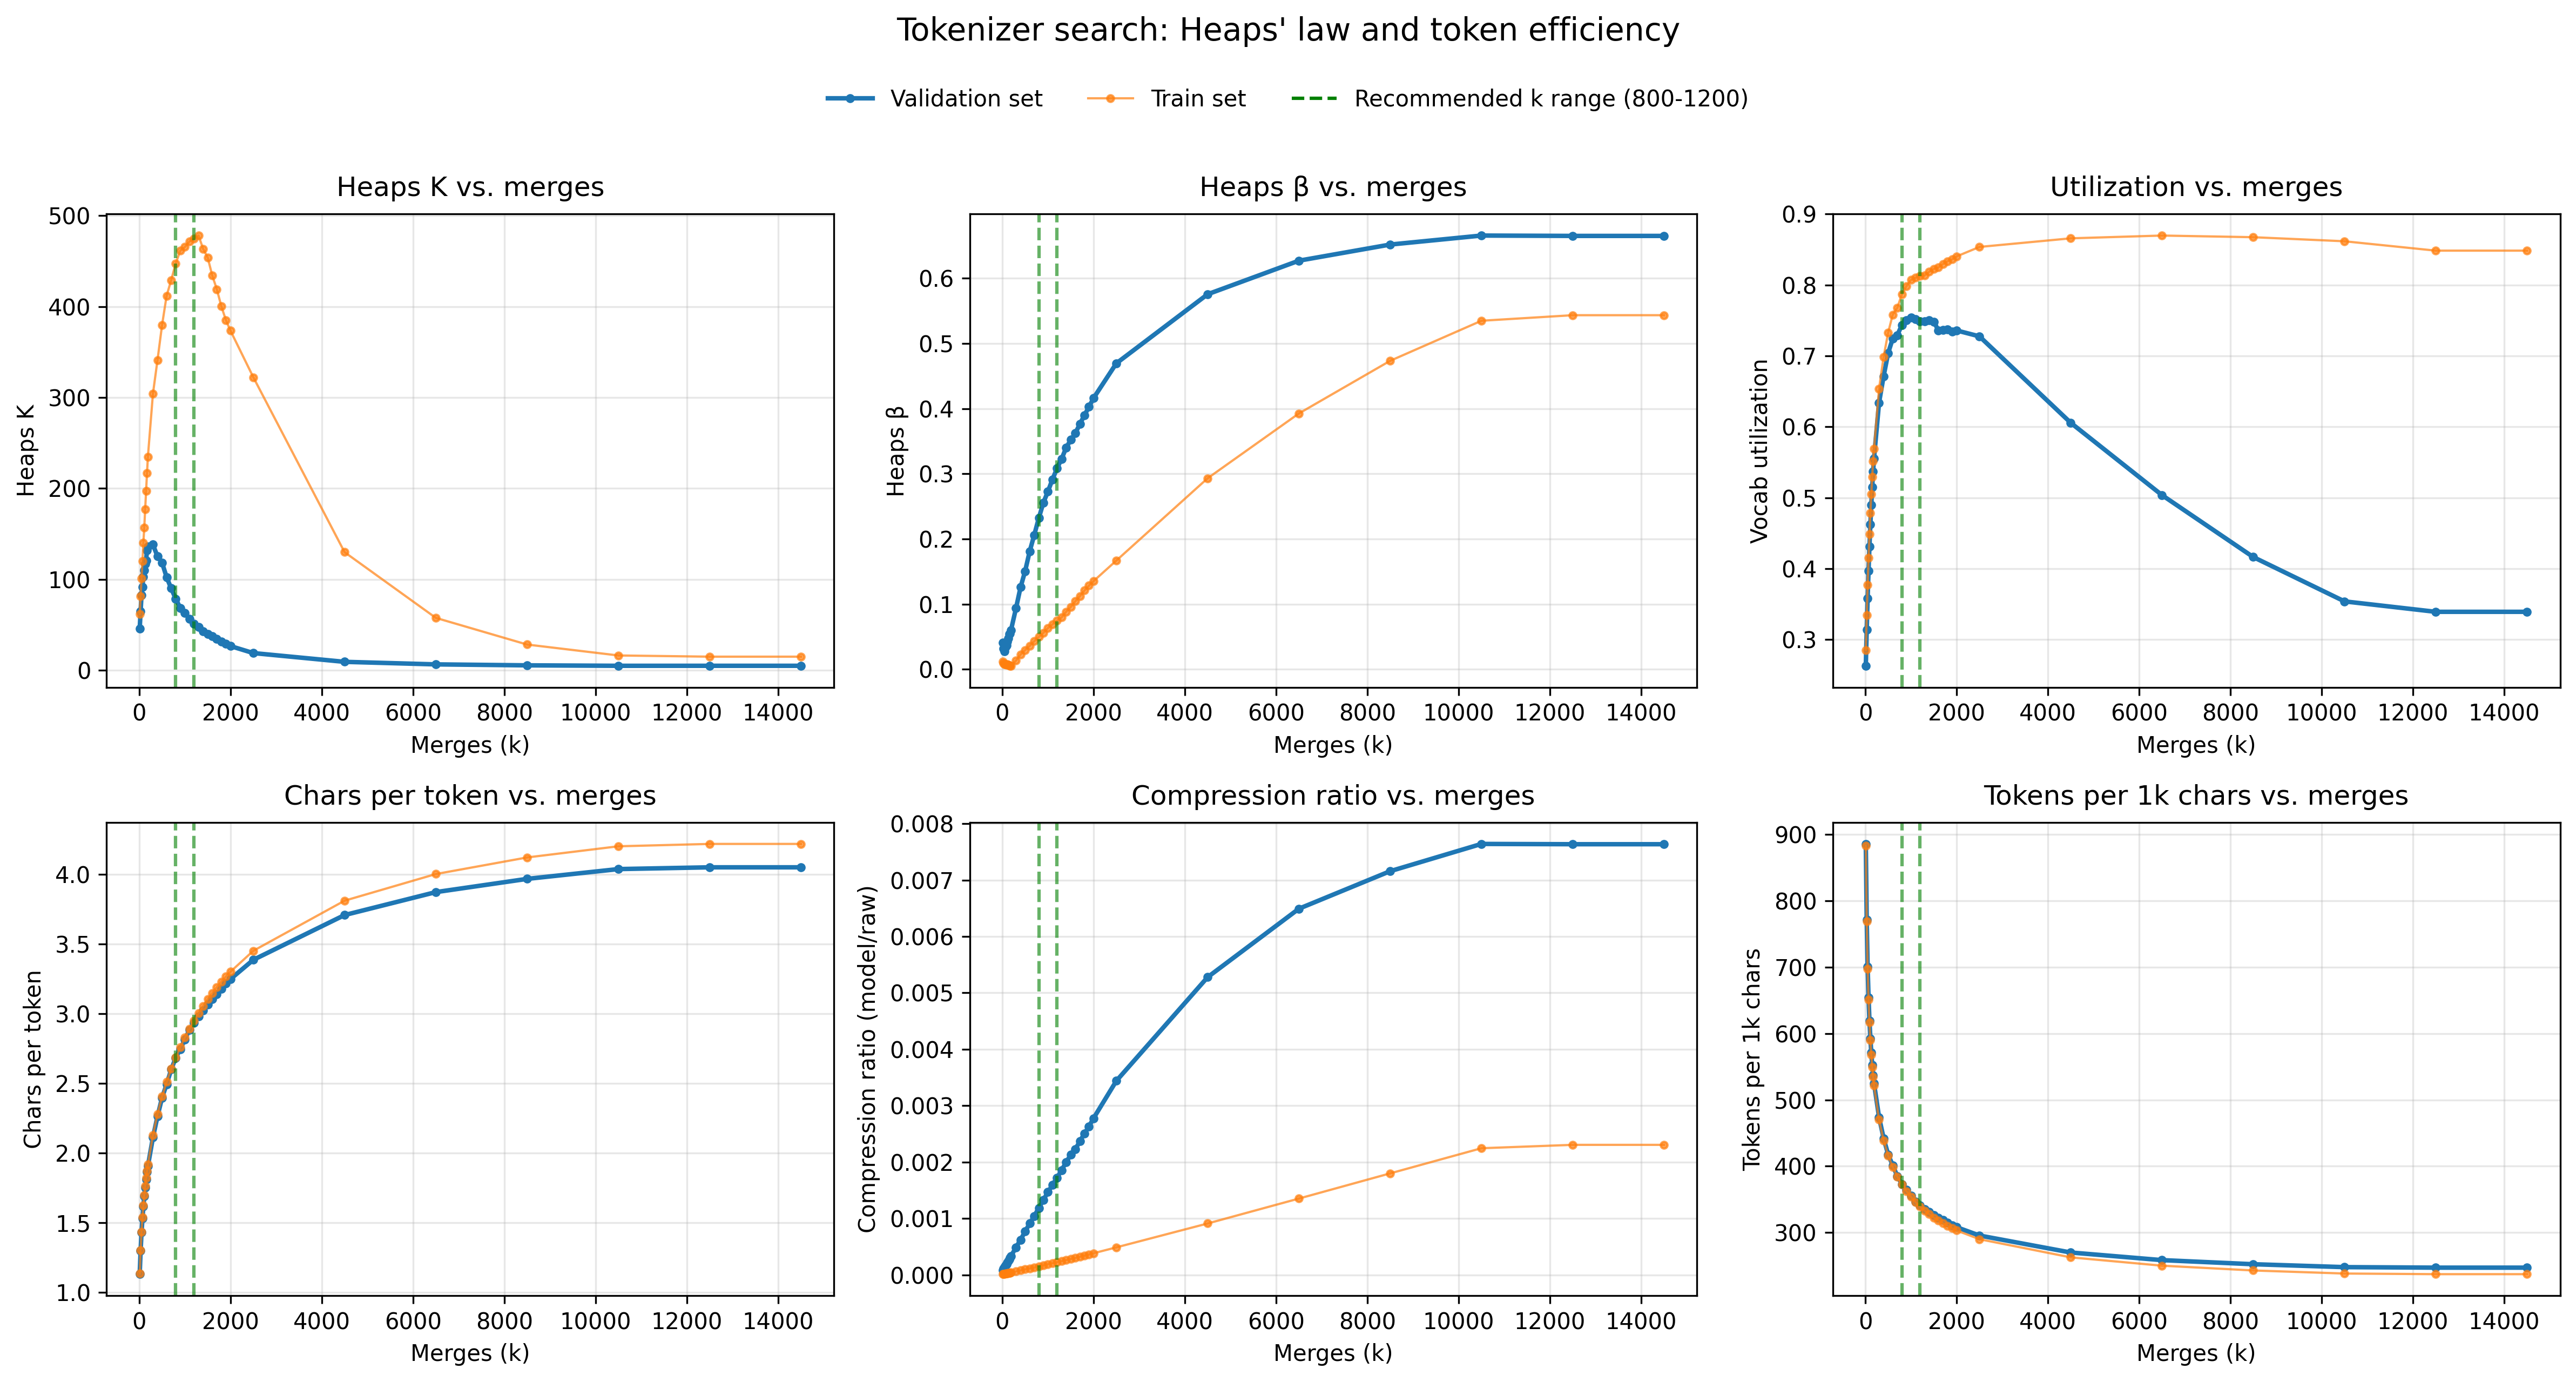

Source data for this figure (header and first rows):
merges, vocab_size, K, beta, R2, util_now, compression_ratio, chars_per_token, tokens_per_1k_chars, N_star, V_end, V_hat_star, util_star, train_K, train_beta, train_R2, train_util_now, train_compression_ratio, train_chars_per_token, train_tokens_per_1k_chars, train_N_star, train_V_end, train_V_hat_star, train_util_star
10, 270, 45.46, 0.04096, 0.8746, 0.263, 8.593036838854033e-05, 1.129, 885.9, 461870, 71, 77.56, 0.2873, 61.53, 0.01214, 0.8477, 0.2852, 1.1241495799748482e-05, 1.132, 883.3, 3817685, 77, 73.96, 0.2739
30, 290, 64.7, 0.03175, 0.8718, 0.3138, 0.0001115, 1.296, 771.4, 402200, 91, 97.47, 0.3361, 81.5, 0.009464, 0.8477, 0.3345, 1.4342122285537983e-05, 1.3, 769.5, 3325930, 97, 93.94, 0.3239
50, 310, 82.65, 0.02777, 0.8243, 0.3581, 0.0001377, 1.428, 700.5, 365225, 111, 118, 0.3805, 101.2, 0.008023, 0.8368, 0.3774, 1.75027416272477e-05, 1.433, 697.9, 3016335, 117, 114, 0.3678
70, 330, 91.7, 0.03388, 0.8059, 0.397, 0.0001642, 1.528, 654.6, 341305, 131, 141.2, 0.4279, 119.9, 0.007654, 0.8546, 0.4152, 2.0718025517419633e-05, 1.535, 651.3, 2814975, 137, 134.3, 0.407
90, 350, 102.8, 0.03684, 0.7664, 0.4314, 0.0001912, 1.615, 619.2, 322830, 151, 164.1, 0.4687, 139.9, 0.006635, 0.8549, 0.4486, 2.3983458648433733e-05, 1.621, 616.8, 2666085, 157, 154.3, 0.4408
110, 370, 109.8, 0.04277, 0.7425, 0.4622, 0.0002186, 1.687, 592.8, 309070, 171, 188.6, 0.5096, 156.9, 0.00736, 0.8844, 0.4784, 2.7295172105055422e-05, 1.695, 589.9, 2549460, 177, 174.9, 0.4727
130, 390, 116.7, 0.0479, 0.7172, 0.4897, 0.0002463, 1.751, 571.2, 297810, 191, 213.4, 0.5472, 176.9, 0.006585, 0.8845, 0.5051, 3.0649818401629896e-05, 1.761, 567.9, 2454645, 197, 194.9, 0.4998
150, 410, 120.7, 0.05449, 0.7013, 0.5146, 0.0002744, 1.809, 552.7, 288170, 211, 239.5, 0.584, 196.9, 0.005957, 0.8846, 0.5293, 3.4044476104765314e-05, 1.82, 549.6, 2375420, 217, 214.9, 0.5242
170, 430, 132, 0.05488, 0.6772, 0.5372, 0.0003028, 1.861, 537.3, 280145, 231, 262.7, 0.6108, 216.6, 0.005568, 0.8708, 0.5512, 3.7476575900409946e-05, 1.871, 534.6, 2310445, 237, 235, 0.5465
190, 450, 135.9, 0.05992, 0.6841, 0.5556, 0.0003302, 1.905, 524.8, 273630, 250, 287.8, 0.6395, 234.9, 0.005381, 0.8324, 0.5689, 4.078452792248729e-05, 1.917, 521.6, 2254365, 256, 254.1, 0.5647
300, 560, 138.1, 0.09361, 0.7029, 0.6339, 0.0004856, 2.11, 473.9, 247100, 355, 441.7, 0.7887, 304, 0.01337, 0.7986, 0.6536, 6.039638794521443e-05, 2.128, 470, 2031350, 366, 369.1, 0.6592
400, 660, 125.2, 0.1258, 0.7471, 0.6712, 0.0006218, 2.262, 442.1, 230505, 443, 591.9, 0.8969, 341, 0.02281, 0.8178, 0.6985, 7.804826069092181e-05, 2.279, 438.8, 1896650, 461, 474.3, 0.7186
500, 760, 118.3, 0.1506, 0.7696, 0.7039, 0.0007672, 2.396, 417.4, 217640, 535, 752.7, 0.9904, 379.6, 0.02953, 0.7828, 0.7329, 9.635045948661222e-05, 2.404, 416, 1798005, 557, 580.7, 0.7641
600, 860, 102.2, 0.1809, 0.8046, 0.7244, 0.00091, 2.492, 401.3, 209210, 623, 860.0, 1.0, 411.9, 0.03604, 0.7674, 0.7581, 0.0001149, 2.51, 398.5, 1722220, 652, 691.1, 0.8036
700, 960, 89.97, 0.206, 0.8209, 0.7292, 0.001039, 2.598, 385, 200705, 700, 960.0, 1.0, 429, 0.0431, 0.7356, 0.7677, 0.000132, 2.603, 384.2, 1660610, 737, 795.4, 0.8285
800, 1060, 78.39, 0.232, 0.8457, 0.7434, 0.001187, 2.682, 372.9, 194395, 788, 1060, 1.0, 447.5, 0.04978, 0.7164, 0.7868, 0.0001515, 2.686, 372.3, 1609295, 834, 911.4, 0.8598
900, 1160, 68.46, 0.2556, 0.8609, 0.75, 0.001327, 2.745, 364.3, 189950, 870, 1160, 1.0, 461.6, 0.05605, 0.7144, 0.7983, 0.0001704, 2.76, 362.4, 1566195, 926, 1027, 0.8852
1000, 1260, 63.08, 0.2729, 0.8741, 0.754, 0.001466, 2.814, 355.4, 185275, 950, 1260, 1.0, 465.6, 0.06329, 0.7139, 0.8071, 0.0001893, 2.828, 353.6, 1528300, 1017, 1147, 0.91
1100, 1360, 56.55, 0.2914, 0.8827, 0.7515, 0.001594, 2.883, 346.8, 180830, 1022, 1360, 1.0, 471.6, 0.06909, 0.7056, 0.8103, 0.0002073, 2.891, 345.9, 1494895, 1102, 1259, 0.926
1200, 1460, 51.02, 0.3084, 0.8976, 0.7486, 0.001722, 2.933, 341, 177785, 1093, 1460, 1.0, 474.8, 0.07454, 0.7001, 0.8123, 0.0002253, 2.949, 339.1, 1465465, 1186, 1368, 0.937
1300, 1560, 47.35, 0.3229, 0.902, 0.7487, 0.001857, 2.981, 335.5, 174920, 1168, 1560, 1.0, 478.1, 0.07975, 0.6983, 0.8135, 0.0002433, 3.003, 333, 1439120, 1269, 1481, 0.9495
1400, 1660, 42.55, 0.3401, 0.916, 0.7506, 0.001997, 3.023, 330.8, 172465, 1246, 1660, 1.0, 463.4, 0.08837, 0.7065, 0.8187, 0.0002628, 3.054, 327.4, 1415110, 1359, 1620, 0.976
1500, 1760, 39.68, 0.352, 0.9239, 0.7483, 0.002128, 3.064, 326.4, 170185, 1317, 1760, 1.0, 453.9, 0.09583, 0.717, 0.8227, 0.0002822, 3.102, 322.4, 1393290, 1448, 1760, 1.0
1600, 1860, 37.47, 0.3623, 0.9262, 0.736, 0.002228, 3.103, 322.3, 168035, 1369, 1860, 1.0, 434.2, 0.1043, 0.7409, 0.8247, 0.0003012, 3.147, 317.8, 1373570, 1534, 1860, 1.0
1700, 1960, 34.33, 0.3764, 0.9349, 0.7367, 0.002366, 3.139, 318.5, 166070, 1444, 1960, 1.0, 419.1, 0.1123, 0.7587, 0.8296, 0.0003214, 3.188, 313.7, 1355640, 1626, 1960, 1.0
1800, 2060, 31.53, 0.3897, 0.9444, 0.7374, 0.002506, 3.178, 314.7, 164080, 1519, 2060, 1.0, 400.2, 0.1208, 0.7762, 0.8335, 0.0003417, 3.228, 309.8, 1339135, 1717, 2060, 1.0
1900, 2160, 28.87, 0.4028, 0.9494, 0.7343, 0.002632, 3.215, 311, 162150, 1586, 2160, 1.0, 384.9, 0.1284, 0.7861, 0.8361, 0.0003616, 3.265, 306.3, 1323795, 1806, 2160, 1.0
2000, 2260, 26.46, 0.4161, 0.9558, 0.7358, 0.002777, 3.247, 307.9, 160545, 1663, 2260, 1.0, 373.4, 0.1354, 0.7904, 0.8403, 0.0003825, 3.3, 303, 1309635, 1899, 2260, 1.0
2500, 2760, 18.78, 0.4695, 0.9678, 0.7275, 0.003439, 3.385, 295.4, 154005, 2008, 2760, 1.0, 322.2, 0.1669, 0.8027, 0.8536, 0.0004868, 3.45, 289.8, 1252680, 2356, 2760, 1.0
4500, 4760, 9.148, 0.5755, 0.9895, 0.6057, 0.005278, 3.707, 269.8, 140650, 2883, 4760, 1.0, 129.8, 0.2931, 0.8986, 0.8658, 0.00091, 3.81, 262.5, 1134405, 4121, 4760, 1.0
6500, 6760, 6.346, 0.627, 0.9952, 0.5037, 0.006492, 3.872, 258.3, 134665, 3405, 6760, 1.0, 57.5, 0.3926, 0.9439, 0.8697, 0.001352, 4.001, 249.9, 1080185, 5879, 6760, 1.0
8500, 8760, 5.283, 0.6517, 0.9973, 0.4163, 0.007157, 3.967, 252.1, 131440, 3647, 8760, 1.0, 28.17, 0.4734, 0.9703, 0.8674, 0.001799, 4.12, 242.7, 1048945, 7598, 8760, 1.0
10500, 10760, 4.787, 0.6655, 0.998, 0.3538, 0.00764, 4.037, 247.7, 129150, 3807, 10760, 1.0, 16.15, 0.5348, 0.9847, 0.8616, 0.002244, 4.201, 238.1, 1028945, 9271, 10760, 1.0
12500, 11174, 4.797, 0.665, 0.9981, 0.3391, 0.007635, 4.05, 246.9, 128745, 3789, 11174, 1.0, 14.82, 0.5433, 0.987, 0.8484, 0.002304, 4.218, 237.1, 1024805, 9480, 11174, 1.0
14500, 11174, 4.797, 0.665, 0.9981, 0.3391, 0.007635, 4.05, 246.9, 128745, 3789, 11174, 1.0, 14.82, 0.5433, 0.987, 0.8484, 0.002304, 4.218, 237.1, 1024805, 9480, 11174, 1.0
